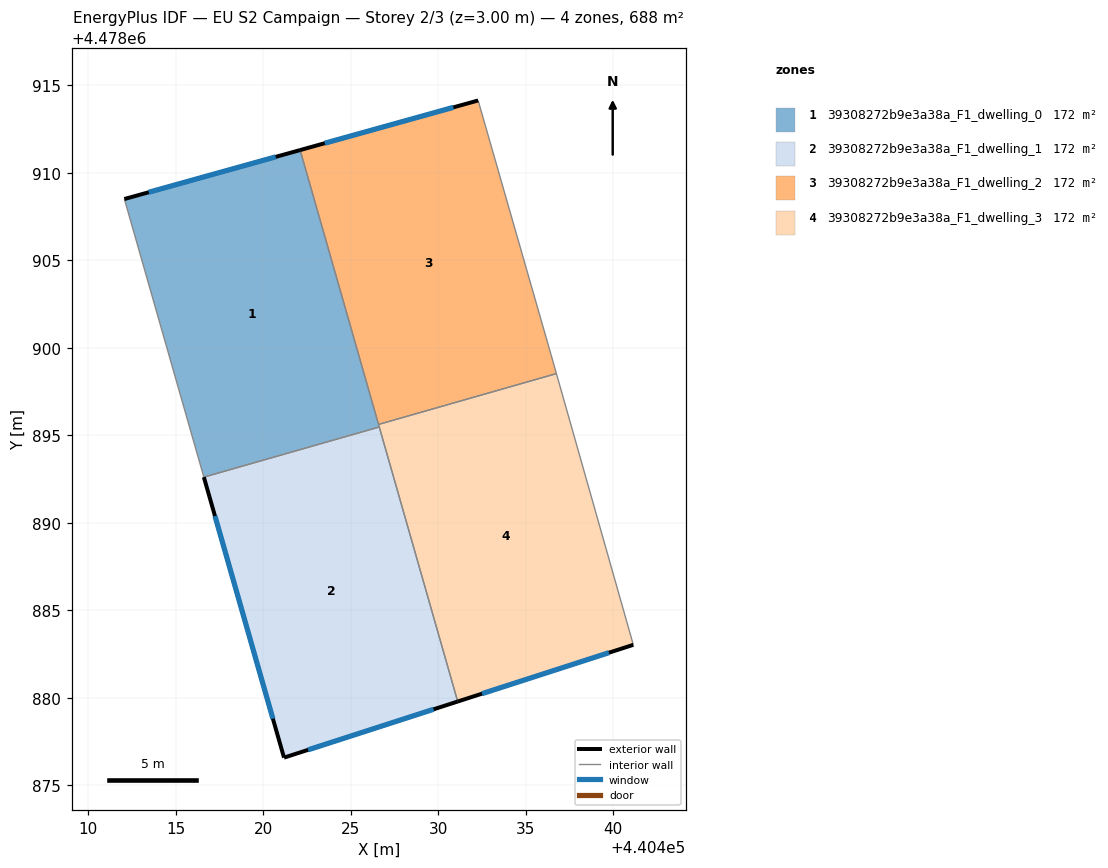
=== STOREY PLAN SPEC (per zone: floor XY polygon, exterior-wall plan segments, windows/doors) ===
zone 1: 39308272b9e3a38a_F1_dwelling_0  (172.0 m²)
  floor: (440422.10, 4478911.31) (440426.62, 4478895.48) (440416.60, 4478892.62) (440412.06, 4478908.51)
  exterior wall: (440422.10, 4478911.31) – (440412.06, 4478908.51)  [10.4 m]
    window: (440420.71, 4478910.92) – (440413.45, 4478908.90)  [16.3 m²]
  interior walls: 4
zone 2: 39308272b9e3a38a_F1_dwelling_1  (171.9 m²)
  floor: (440426.62, 4478895.48) (440431.10, 4478879.79) (440421.18, 4478876.59) (440416.60, 4478892.62)
  exterior wall: (440416.60, 4478892.62) – (440421.18, 4478876.59)  [16.7 m]
    window: (440417.23, 4478890.39) – (440420.54, 4478878.81)  [26.1 m²]
  exterior wall: (440421.18, 4478876.59) – (440431.10, 4478879.79)  [10.4 m]
    window: (440422.56, 4478877.03) – (440429.73, 4478879.35)  [16.3 m²]
  interior walls: 2
zone 3: 39308272b9e3a38a_F1_dwelling_2  (171.9 m²)
  floor: (440432.27, 4478914.14) (440436.44, 4478899.61) (440436.74, 4478898.53) (440426.58, 4478895.63) (440422.10, 4478911.31)
  exterior wall: (440432.27, 4478914.14) – (440422.10, 4478911.31)  [10.6 m]
    window: (440430.86, 4478913.75) – (440423.51, 4478911.70)  [16.5 m²]
  interior walls: 4
zone 4: 39308272b9e3a38a_F1_dwelling_3  (171.9 m²)
  floor: (440436.74, 4478898.53) (440441.14, 4478883.03) (440431.10, 4478879.79) (440426.58, 4478895.63)
  exterior wall: (440431.10, 4478879.79) – (440441.14, 4478883.03)  [10.5 m]
    window: (440432.50, 4478880.24) – (440439.75, 4478882.58)  [16.5 m²]
  interior walls: 4

=== DERIVED (storey summary) ===
Building: EU S2 Campaign
Storey: 2 of 3  (floor level z = 3.00 m)
Storey gross floor area: 687.8 m²
Zones on this storey: 4
  - 39308272b9e3a38a_F1_dwelling_0: floor 172.0 m²; exterior wall 10.4 m (31.3 m²); 1 window(s) 16.3 m²; WWR 52.2%
  - 39308272b9e3a38a_F1_dwelling_1: floor 171.9 m²; exterior wall 27.1 m (81.3 m²); 2 window(s) 42.4 m²; WWR 52.2%
  - 39308272b9e3a38a_F1_dwelling_2: floor 171.9 m²; exterior wall 10.6 m (31.7 m²); 1 window(s) 16.5 m²; WWR 52.2%
  - 39308272b9e3a38a_F1_dwelling_3: floor 171.9 m²; exterior wall 10.5 m (31.6 m²); 1 window(s) 16.5 m²; WWR 52.2%
Zone adjacency (shared interzone walls):
  - 39308272b9e3a38a_F1_dwelling_0 ↔ 39308272b9e3a38a_F1_dwelling_1
  - 39308272b9e3a38a_F1_dwelling_0 ↔ 39308272b9e3a38a_F1_dwelling_2
  - 39308272b9e3a38a_F1_dwelling_0 ↔ 39308272b9e3a38a_F1_dwelling_3
  - 39308272b9e3a38a_F1_dwelling_1 ↔ 39308272b9e3a38a_F1_dwelling_3
  - 39308272b9e3a38a_F1_dwelling_2 ↔ 39308272b9e3a38a_F1_dwelling_3